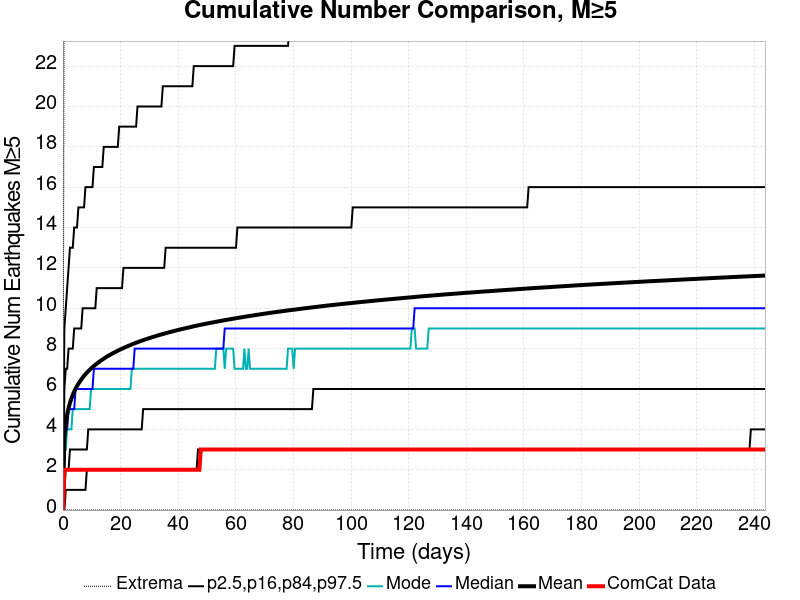

The table this chart was drawn from, first rows:
Time (days), ComCat Data, Simulation Mean, Simulation Median, Simulation Mode, Simulation Minimum, Simulation Maximum, 2.5 %-ile, 16 %-ile, 84 %-ile, 97.5 %-ile
0.0, 0.0, 0.0, 0.0, 0.0, 0.0, 0.0, 0.0, 0.0, 0.0, 0.0
0.4883, 2.0, 3.607, 3.0, 3.0, 0.0, 29.0, 0.0, 1.0, 6.0, 9.0
0.9767, 2.0, 4.302, 4.0, 3.0, 0.0, 29.0, 1.0, 2.0, 7.0, 10.0
1.465, 2.0, 4.736, 4.0, 4.0, 0.0, 32.0, 1.0, 2.0, 7.0, 11.0
1.953, 2.0, 5.059, 5.0, 4.0, 0.0, 32.0, 1.0, 2.0, 8.0, 12.0
2.442, 2.0, 5.314, 5.0, 4.0, 0.0, 32.0, 1.0, 3.0, 8.0, 13.0
2.93, 2.0, 5.526, 5.0, 4.0, 0.0, 36.0, 1.0, 3.0, 8.0, 13.0
3.418, 2.0, 5.71, 5.0, 5.0, 0.0, 36.0, 1.0, 3.0, 8.0, 13.0
3.907, 2.0, 5.871, 5.0, 5.0, 0.0, 36.0, 1.0, 3.0, 9.0, 14.0
4.395, 2.0, 6.014, 6.0, 5.0, 0.0, 36.0, 1.0, 3.0, 9.0, 14.0
4.883, 2.0, 6.144, 6.0, 5.0, 0.0, 38.0, 1.0, 3.0, 9.0, 14.0
5.372, 2.0, 6.26, 6.0, 5.0, 0.0, 38.0, 1.0, 3.0, 9.0, 15.0
5.86, 2.0, 6.369, 6.0, 5.0, 0.0, 39.0, 1.0, 3.0, 9.0, 15.0
6.349, 2.0, 6.469, 6.0, 5.0, 0.0, 40.0, 1.0, 3.0, 9.0, 15.0
6.837, 2.0, 6.563, 6.0, 5.0, 0.0, 41.0, 1.0, 3.0, 10.0, 15.0
7.325, 2.0, 6.649, 6.0, 5.0, 0.0, 42.0, 1.0, 3.0, 10.0, 15.0
7.814, 2.0, 6.73, 6.0, 5.0, 0.0, 44.0, 1.0, 3.0, 10.0, 16.0
8.302, 2.0, 6.807, 6.0, 5.0, 0.0, 45.0, 2.0, 3.0, 10.0, 16.0
8.79, 2.0, 6.881, 6.0, 5.0, 0.0, 45.0, 2.0, 4.0, 10.0, 16.0
9.279, 2.0, 6.951, 6.0, 5.0, 0.0, 46.0, 2.0, 4.0, 10.0, 16.0
9.767, 2.0, 7.016, 6.0, 6.0, 0.0, 47.0, 2.0, 4.0, 10.0, 16.0
10.26, 2.0, 7.079, 6.0, 6.0, 0.0, 47.0, 2.0, 4.0, 10.0, 16.0
10.74, 2.0, 7.139, 7.0, 6.0, 0.0, 48.0, 2.0, 4.0, 10.0, 17.0
11.23, 2.0, 7.197, 7.0, 6.0, 0.0, 48.0, 2.0, 4.0, 10.0, 17.0
11.72, 2.0, 7.252, 7.0, 6.0, 0.0, 48.0, 2.0, 4.0, 11.0, 17.0
12.21, 2.0, 7.305, 7.0, 6.0, 0.0, 48.0, 2.0, 4.0, 11.0, 17.0
12.7, 2.0, 7.355, 7.0, 6.0, 0.0, 49.0, 2.0, 4.0, 11.0, 17.0
13.19, 2.0, 7.406, 7.0, 6.0, 0.0, 49.0, 2.0, 4.0, 11.0, 17.0
13.67, 2.0, 7.454, 7.0, 6.0, 0.0, 49.0, 2.0, 4.0, 11.0, 17.0
14.16, 2.0, 7.5, 7.0, 6.0, 0.0, 49.0, 2.0, 4.0, 11.0, 18.0
14.65, 2.0, 7.548, 7.0, 6.0, 0.0, 50.0, 2.0, 4.0, 11.0, 18.0
15.14, 2.0, 7.592, 7.0, 6.0, 0.0, 50.0, 2.0, 4.0, 11.0, 18.0
15.63, 2.0, 7.633, 7.0, 6.0, 0.0, 50.0, 2.0, 4.0, 11.0, 18.0
16.12, 2.0, 7.674, 7.0, 6.0, 0.0, 50.0, 2.0, 4.0, 11.0, 18.0
16.6, 2.0, 7.713, 7.0, 6.0, 0.0, 50.0, 2.0, 4.0, 11.0, 18.0
17.09, 2.0, 7.751, 7.0, 6.0, 0.0, 50.0, 2.0, 4.0, 11.0, 18.0
17.58, 2.0, 7.788, 7.0, 6.0, 0.0, 50.0, 2.0, 4.0, 11.0, 18.0
18.07, 2.0, 7.826, 7.0, 6.0, 0.0, 50.0, 2.0, 4.0, 11.0, 18.0
18.56, 2.0, 7.862, 7.0, 6.0, 0.0, 50.0, 2.0, 4.0, 11.0, 18.0
19.05, 2.0, 7.897, 7.0, 6.0, 0.0, 51.0, 2.0, 4.0, 11.0, 18.0
19.53, 2.0, 7.931, 7.0, 6.0, 0.0, 52.0, 2.0, 4.0, 11.0, 19.0
20.02, 2.0, 7.965, 7.0, 6.0, 0.0, 53.0, 2.0, 4.0, 11.0, 19.0
20.51, 2.0, 7.997, 7.0, 6.0, 0.0, 53.0, 2.0, 4.0, 11.0, 19.0
21, 2.0, 8.028, 7.0, 6.0, 0.0, 53.0, 2.0, 4.0, 12.0, 19.0
21.49, 2.0, 8.06, 7.0, 6.0, 0.0, 53.0, 2.0, 4.0, 12.0, 19.0
21.98, 2.0, 8.09, 7.0, 6.0, 0.0, 54.0, 2.0, 4.0, 12.0, 19.0
22.46, 2.0, 8.12, 7.0, 6.0, 0.0, 54.0, 2.0, 4.0, 12.0, 19.0
22.95, 2.0, 8.15, 7.0, 6.0, 0.0, 54.0, 2.0, 4.0, 12.0, 19.0
23.44, 2.0, 8.18, 7.0, 6.0, 0.0, 54.0, 2.0, 4.0, 12.0, 19.0
23.93, 2.0, 8.208, 7.0, 7.0, 0.0, 54.0, 2.0, 4.0, 12.0, 19.0
24.42, 2.0, 8.237, 7.0, 7.0, 0.0, 54.0, 2.0, 4.0, 12.0, 19.0
24.91, 2.0, 8.264, 8.0, 7.0, 0.0, 54.0, 2.0, 4.0, 12.0, 19.0
25.39, 2.0, 8.291, 8.0, 7.0, 0.0, 54.0, 2.0, 4.0, 12.0, 19.0
25.88, 2.0, 8.317, 8.0, 7.0, 0.0, 54.0, 2.0, 4.0, 12.0, 20.0
26.37, 2.0, 8.343, 8.0, 7.0, 0.0, 54.0, 2.0, 4.0, 12.0, 20.0
26.86, 2.0, 8.369, 8.0, 7.0, 0.0, 54.0, 2.0, 4.0, 12.0, 20.0
27.35, 2.0, 8.394, 8.0, 7.0, 0.0, 54.0, 2.0, 4.0, 12.0, 20.0
27.84, 2.0, 8.417, 8.0, 7.0, 0.0, 54.0, 2.0, 5.0, 12.0, 20.0
28.32, 2.0, 8.441, 8.0, 7.0, 0.0, 54.0, 2.0, 5.0, 12.0, 20.0
28.81, 2.0, 8.465, 8.0, 7.0, 0.0, 54.0, 2.0, 5.0, 12.0, 20.0
... 440 more rows
